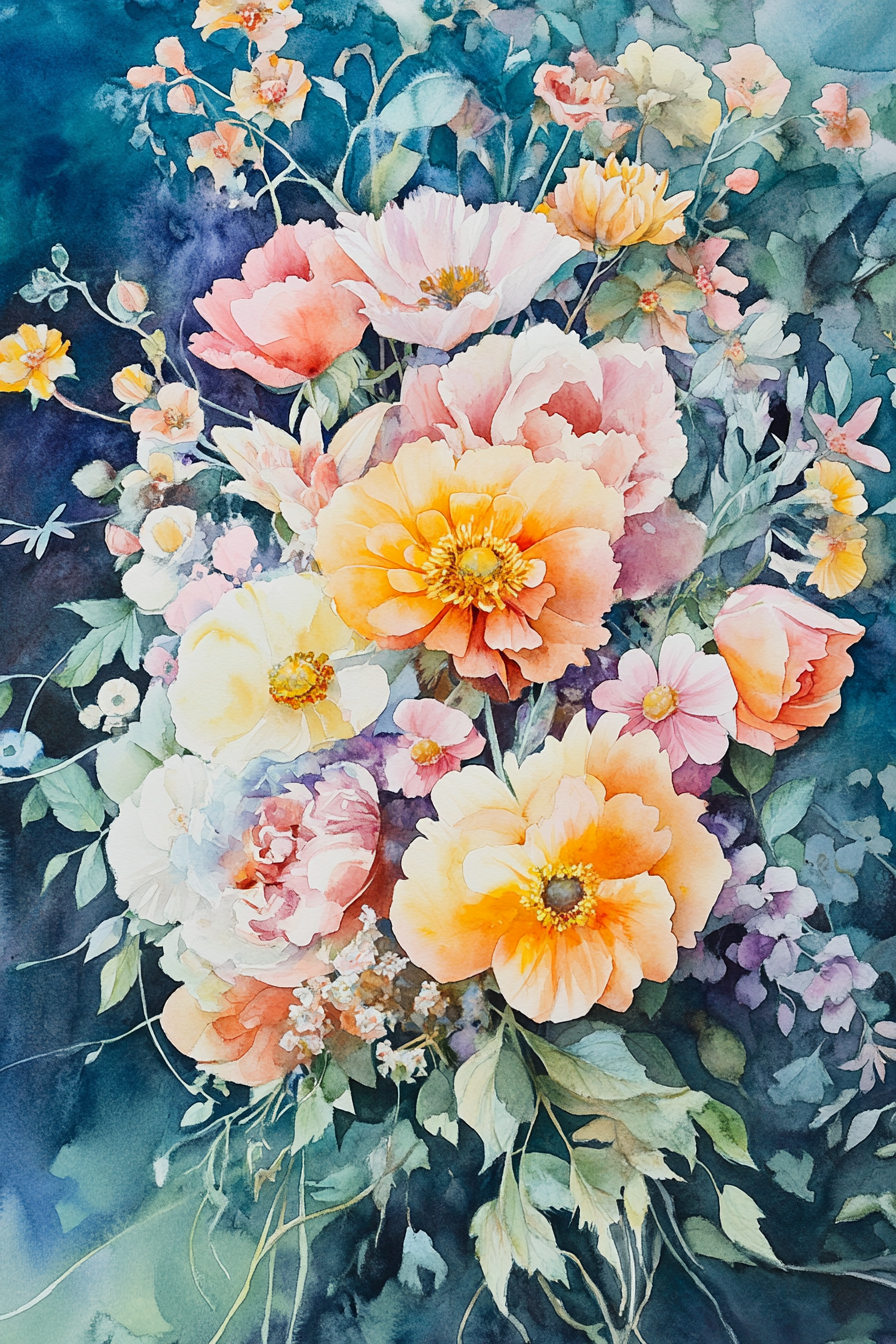
Generation parameters embedded in this image by Midjourney (PNG 'Description' text chunk):
Compose a floral symphony in watercolor, where blooming flowers dance in a colorful celebration of nature's vitality and grace. Soft brushstrokes and vibrant hues harmonize to create a serene and enchanting ode to the beauty of botanical life --ar 2:3 --v 6.1 Job ID: 1a25100a-6489-4e55-bb22-44adf9fc21f6